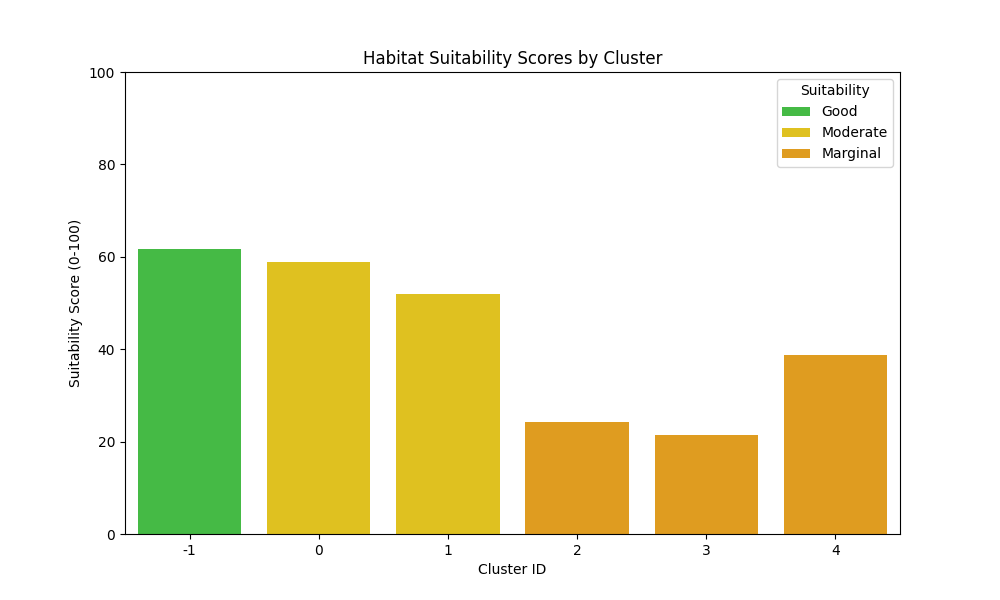

The data file committed next to this chart (first rows):
cluster, score, size, category
-1, 61.78, 9761, Good
0, 58.89, 736, Moderate
1, 51.86, 925, Moderate
4, 38.76, 924, Marginal
2, 24.21, 1399, Marginal
3, 21.33, 994, Marginal
